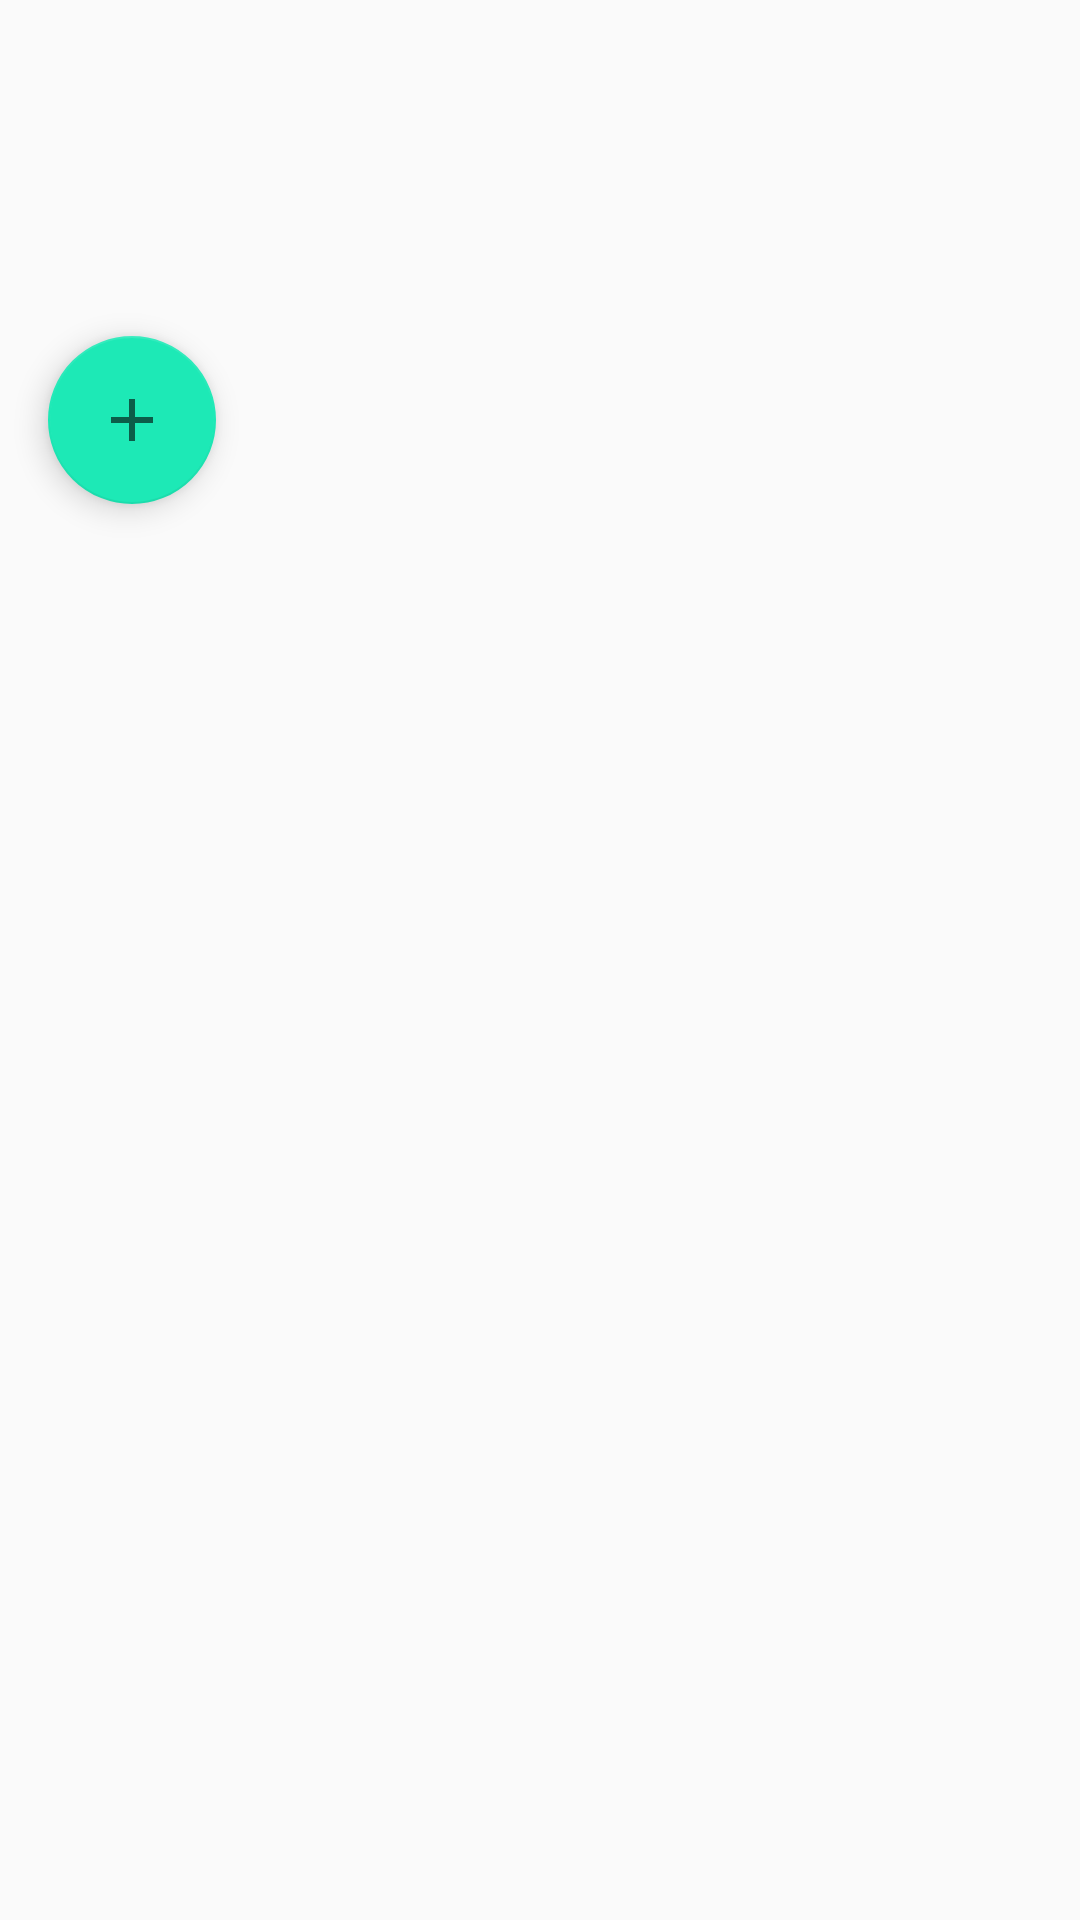

Write the Android layout XML for this screen, with the resource values it uses.
<!-- AndroidManifest.xml: application theme AppTheme -->
<!-- res/layout/floating_plus.xml -->
<?xml version="1.0" encoding="utf-8"?>
<RelativeLayout xmlns:android="http://schemas.android.com/apk/res/android"
    xmlns:app="http://schemas.android.com/apk/res-auto"
    android:layout_width="wrap_content"
    android:layout_height="wrap_content"
    android:layout_gravity="bottom|end">

    
    <android.support.design.widget.FloatingActionButton
        android:id="@+id/fab_two"
        android:layout_width="wrap_content"
        android:layout_height="wrap_content"
        android:layout_centerHorizontal="true"
        android:layout_marginBottom="16dp"
        android:clickable="true"
        android:elevation="6dp"
        android:visibility="invisible"
        app:fabSize="mini" />

    
    <android.support.design.widget.FloatingActionButton
        android:id="@+id/fab_one"
        android:layout_width="wrap_content"
        android:layout_height="wrap_content"
        android:layout_below="@+id/fab_two"
        android:layout_centerHorizontal="true"
        android:clickable="true"
        android:elevation="6dp"
        android:visibility="invisible"
        app:fabSize="mini" />

    
    <android.support.design.widget.FloatingActionButton
        android:id="@+id/fab_main"
        android:layout_width="wrap_content"
        android:layout_height="wrap_content"
        android:layout_below="@+id/fab_one"
        android:layout_margin="16dp"
        android:clickable="true"
        android:elevation="6dp"
        app:fabSize="normal"
        app:srcCompat="@drawable/avd_pathmorph_plusminus_plus_to_minus" />
</RelativeLayout>
<!-- resources referenced by this layout -->
<resources>
  <!-- drawable avd_pathmorph_plusminus_plus_to_minus (drawable) -->
  <animated-vector xmlns:android="http://schemas.android.com/apk/res/android"
      xmlns:aapt="http://schemas.android.com/aapt"
      android:drawable="@drawable/vd_pathmorph_plusminus_plus">
  
      <target android:name="pathGroup">
          <aapt:attr name="android:animation">
              <objectAnimator
                  android:duration="300"
                  android:interpolator="@android:interpolator/fast_out_slow_in"
                  android:propertyName="rotation"
                  android:valueFrom="-180"
                  android:valueTo="0" />
          </aapt:attr>
      </target>
  
      <target android:name="plusPath">
          <aapt:attr name="android:animation">
              <objectAnimator
                  android:duration="250"
                  android:interpolator="@android:interpolator/fast_out_slow_in"
                  android:propertyName="pathData"
                  android:valueFrom="@string/pathmorph_plusminus_plus_path"
                  android:valueTo="@string/pathmorph_plusminus_minus_path"
                  android:valueType="pathType" />
          </aapt:attr>
      </target>
  
  </animated-vector>
  <style name="AppTheme" parent="Theme.AppCompat.Light.NoActionBar">
  
          
          <item name="colorPrimaryDark">@color/tealA400</item>
          <item name="colorAccent">@color/tealA400</item>
          <item name="windowActionBar">false</item>
          <item name="windowNoTitle">true</item>
      </style>
  <!-- drawable vd_pathmorph_plusminus_plus (drawable) -->
  <vector xmlns:android="http://schemas.android.com/apk/res/android"
      android:width="24dp"
      android:height="24dp"
      android:tint="?attr/colorControlNormal"
      android:viewportHeight="24"
      android:viewportWidth="24">
      <group
          android:name="pathGroup"
          android:pivotX="12"
          android:pivotY="12">
          <path
              android:name="plusPath"
              android:fillColor="@android:color/white"
              android:pathData="@string/pathmorph_plusminus_plus_path" />
      </group>
  </vector>
  <string name="pathmorph_plusminus_plus_path" translatable="false">M 5,11 L 11,11 L 11,5 L 13,5 L 13,11 L 19,11 L 19,13 L 13,13 L 13,19 L 11,19 L 11,13 L 5,13 Z</string>
  <string name="pathmorph_plusminus_minus_path" translatable="false">M 5,11 L 11,11 L 11,11 L 13,11 L 13,11 L 19,11 L 19,13 L 13,13 L 13,13 L 11,13 L 11,13 L 5,13 Z</string>
  <color name="tealA400">#1DE9B6</color>
</resources>
